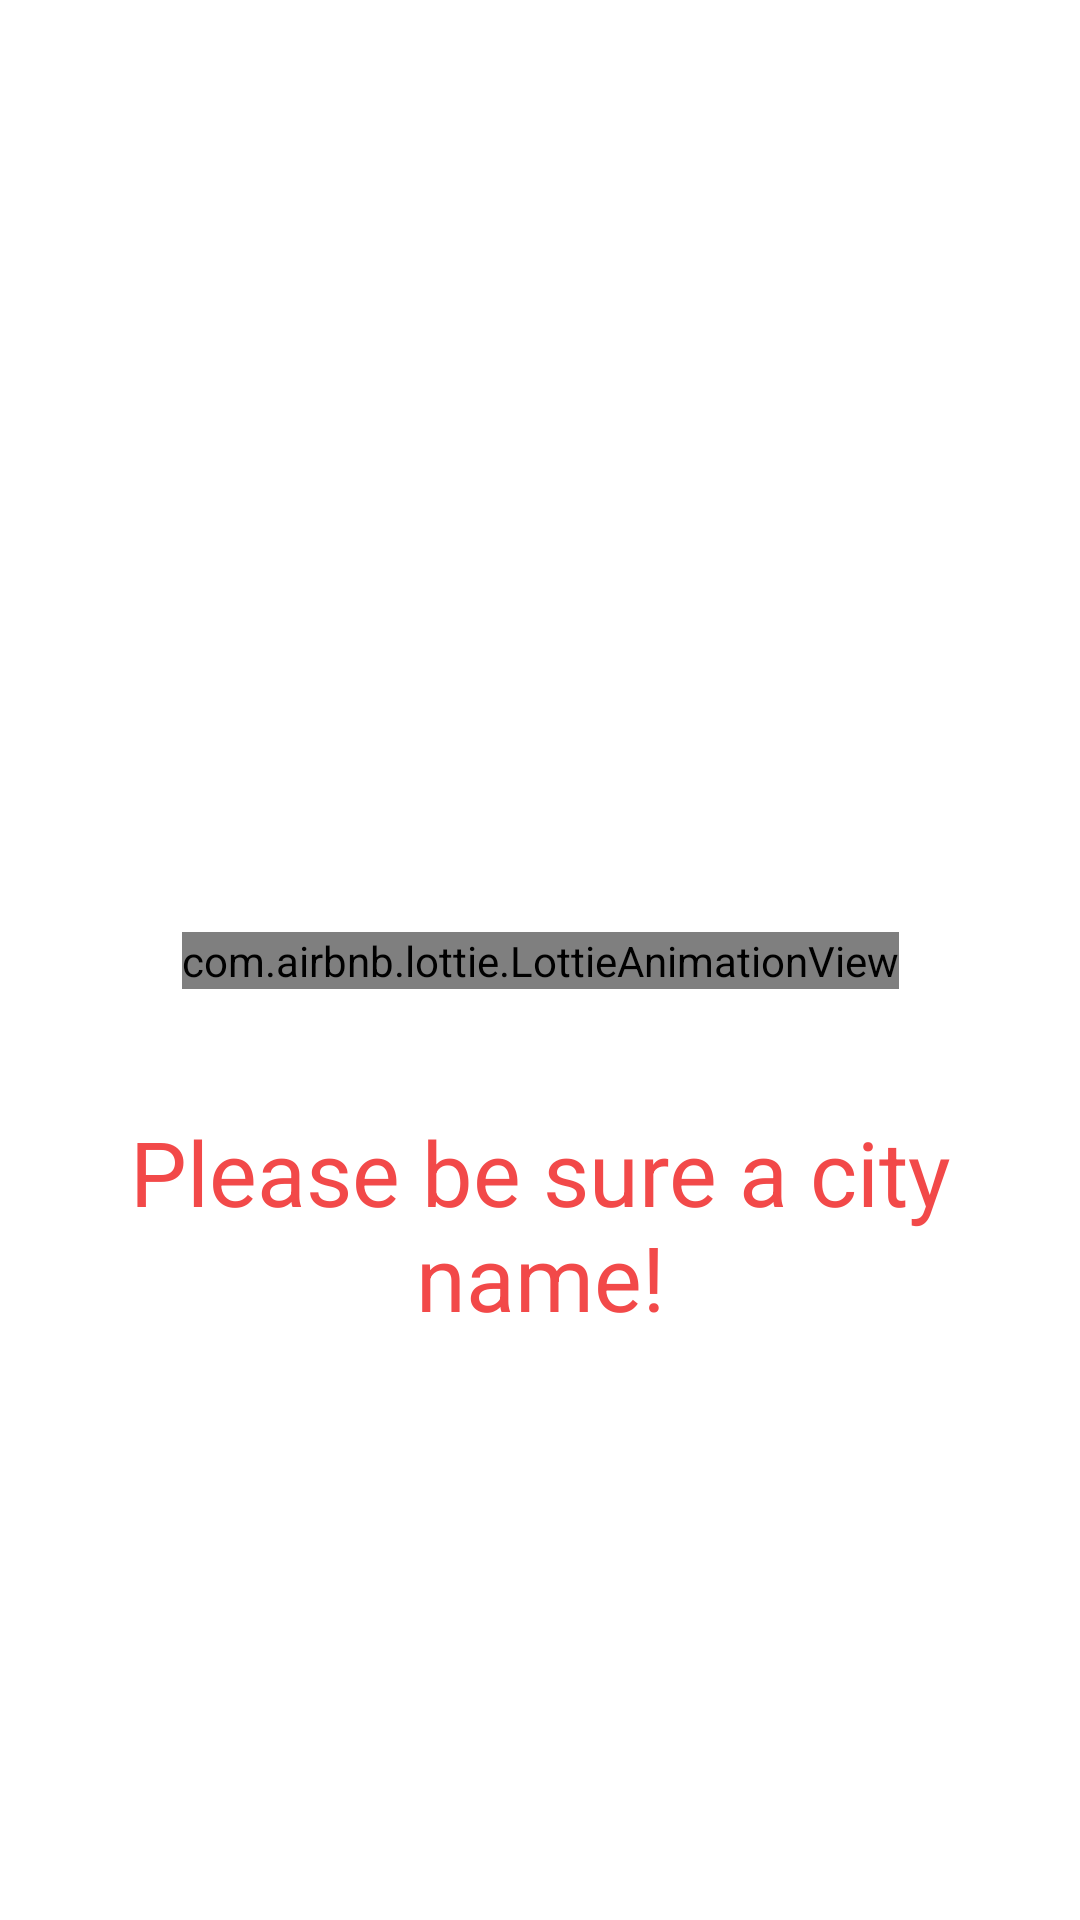

The Android layout XML behind this screen, and the referenced resources:
<!-- AndroidManifest.xml: application theme AppTheme -->
<!-- res/layout/layout_error_adding.xml -->
<?xml version="1.0" encoding="utf-8"?>
<androidx.constraintlayout.widget.ConstraintLayout xmlns:android="http://schemas.android.com/apk/res/android"
    xmlns:app="http://schemas.android.com/apk/res-auto"
    android:layout_width="match_parent"
    android:layout_height="match_parent">

    <androidx.constraintlayout.widget.ConstraintLayout
        android:layout_width="0dp"
        android:layout_height="0dp"
        android:background="@color/colorWhite000"
        app:layout_constraintBottom_toBottomOf="parent"
        app:layout_constraintEnd_toEndOf="parent"
        app:layout_constraintHeight_percent="0.60"
        app:layout_constraintStart_toStartOf="parent"
        app:layout_constraintTop_toTopOf="parent"
        app:layout_constraintWidth_percent="0.80">

    <com.airbnb.lottie.LottieAnimationView
        android:id="@+id/lottieAnimationView"
        android:layout_width="wrap_content"
        android:layout_height="wrap_content"
        app:layout_constraintBottom_toBottomOf="parent"
        app:layout_constraintEnd_toEndOf="parent"
        app:layout_constraintStart_toStartOf="parent"
        app:layout_constraintTop_toTopOf="parent"
        app:lottie_autoPlay="false"
        app:lottie_loop="false"
        app:lottie_rawRes="@raw/error_screen" />

        <TextView
            android:id="@+id/tvError"
            android:layout_width="0dp"
            android:layout_height="wrap_content"
            android:layout_marginTop="8dp"
            android:text="@string/please_be_sure_you_enter_a_city_name"
            android:textAlignment="center"
            android:textColor="@color/colorRedBold"
            android:textSize="30sp"
            app:layout_constraintBottom_toBottomOf="parent"
            app:layout_constraintEnd_toEndOf="parent"
            app:layout_constraintStart_toStartOf="parent"
            app:layout_constraintTop_toBottomOf="@id/lottieAnimationView"
            app:layout_constraintVertical_bias="0.32999998" />

    </androidx.constraintlayout.widget.ConstraintLayout>

</androidx.constraintlayout.widget.ConstraintLayout>
<!-- resources referenced by this layout -->
<resources>
  <color name="colorRedBold">#F24949</color>
  <color name="colorWhite000">#FFFFFF</color>
  <string name="please_be_sure_you_enter_a_city_name">Please be sure a city name!</string>
  <style name="AppTheme" parent="Theme.MaterialComponents.Light.DarkActionBar">
          
          <item name="colorPrimary">@color/colorPrimary</item>
          <item name="colorPrimaryDark">@color/colorPrimaryDark</item>
          <item name="colorAccent">@color/colorAccent</item>
          
          <item name="windowActionBar">false</item>
          <item name="windowNoTitle">true</item>
      </style>
  <color name="colorPrimary">#CF850035</color>
  <color name="colorPrimaryDark">#610404</color>
  <color name="colorAccent">#D81B60</color>
</resources>
